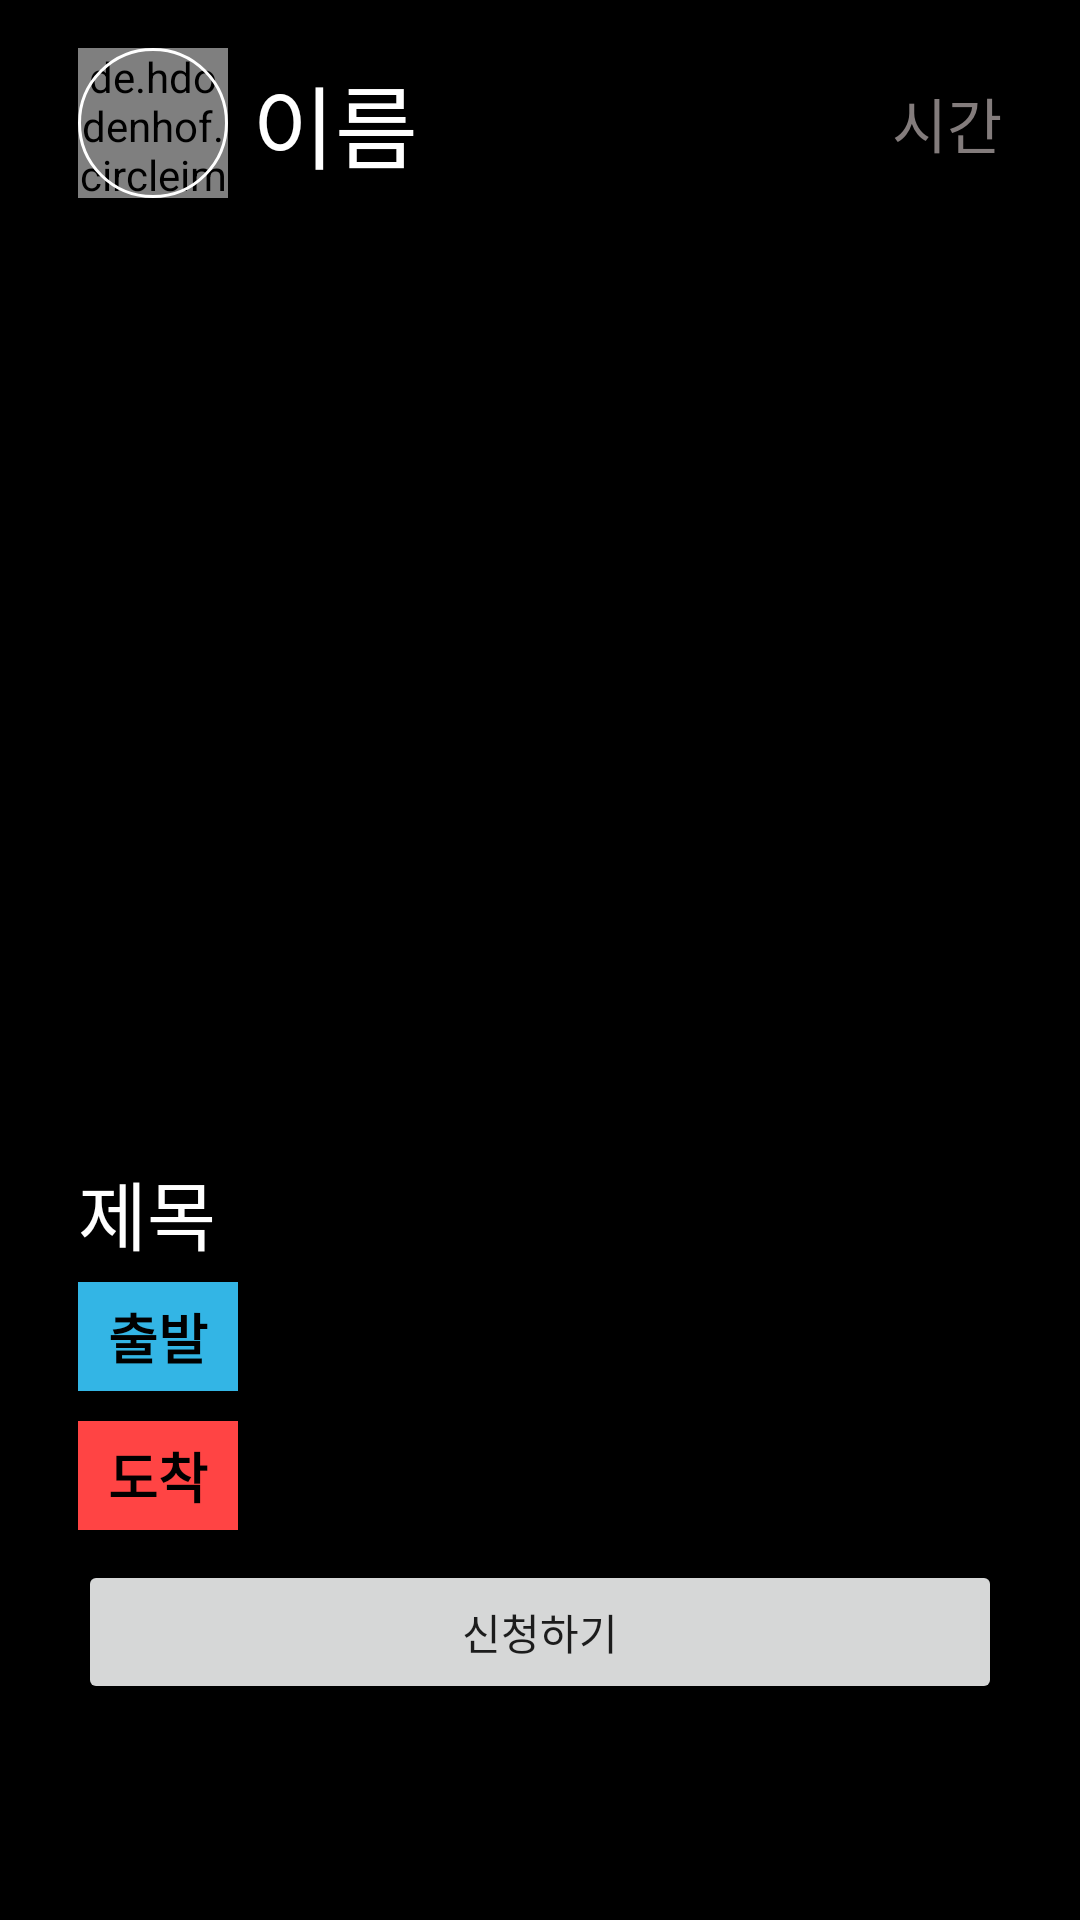

Layout XML and referenced resources for this Android screen:
<!-- AndroidManifest.xml: application theme Theme.Joinn -->
<!-- res/layout/fragment_detail.xml -->
<?xml version="1.0" encoding="utf-8"?>
<LinearLayout xmlns:android="http://schemas.android.com/apk/res/android"
    xmlns:app="http://schemas.android.com/apk/res-auto"
    android:layout_width="match_parent"
    android:layout_height="match_parent"
    xmlns:tools="http://schemas.android.com/tools"
    android:background="@color/black"
    android:orientation="vertical"
    android:padding="16dp"
    tools:context=".communityfragment.DetailFragment">

    
    <LinearLayout
        android:layout_width="match_parent"
        android:layout_height="wrap_content"
        android:orientation="horizontal"
        android:gravity="center_vertical">

        <de.hdodenhof.circleimageview.CircleImageView
            android:id="@+id/detailProfileImageView"
            android:layout_width="50dp"
            android:layout_height="50dp"
            android:background="@android:color/transparent"
            android:layout_marginLeft="10dp"
            android:foreground="@drawable/circle"
            android:scaleType="centerCrop"
            android:src="@drawable/user"

            app:civ_border_overlay="true" />

        <TextView
            android:id="@+id/nickname"
            android:layout_width="wrap_content"
            android:layout_height="wrap_content"
            android:layout_marginStart="8dp"
            android:layout_weight="1"
            android:textColor="@color/white"
            android:text="이름"
            android:textSize="30sp" />

        <TextView
            android:id="@+id/time"
            android:layout_width="wrap_content"
            android:layout_height="wrap_content"
            android:text="시간"
            android:textColor="#837C7C"
            android:layout_marginRight="10dp"
            android:textSize="20sp" />

    </LinearLayout>

    <LinearLayout
        android:id="@+id/tmap"
        android:padding="10dp"
        android:layout_marginTop="10dp"
        android:layout_width="match_parent"
        android:layout_height="300dp"
        android:orientation="vertical" />

    <LinearLayout
        android:layout_width="match_parent"
        android:layout_height="wrap_content"
        android:layout_weight="0"
        android:layout_marginTop="10dp"
        android:orientation="vertical">

        <TextView
            android:id="@+id/title_tv"
            android:layout_width="wrap_content"
            android:layout_height="wrap_content"
            android:layout_marginLeft="10dp"
            android:text="제목"
            android:textColor="@color/white"
            android:textSize="25sp" />

        <LinearLayout
            android:layout_width="wrap_content"
            android:layout_height="wrap_content"
            android:layout_marginLeft="10dp"
            android:layout_marginTop="5dp">

            <TextView
                android:layout_width="wrap_content"
                android:layout_height="wrap_content"
                android:background="@android:color/holo_blue_light"
                android:fontFamily="@font/fontbold"
                android:paddingLeft="10dp"
                android:paddingTop="5dp"
                android:paddingRight="10dp"
                android:paddingBottom="5dp"
                android:text="출발"
                android:textColor="@color/black"
                android:textSize="18sp"
                android:textStyle="bold" />

            <TextView
                android:id="@+id/start"
                android:layout_width="wrap_content"
                android:layout_height="wrap_content"
                android:layout_gravity="center"
                android:layout_marginLeft="5dp"
                android:textColor="#D6D2D2"
                android:textSize="15sp"
                android:textStyle="bold" />


        </LinearLayout>

        <LinearLayout
            android:layout_width="wrap_content"
            android:layout_height="wrap_content"
            android:layout_marginLeft="10dp"
            android:layout_marginTop="10dp">

            <TextView
                android:layout_width="wrap_content"
                android:layout_height="wrap_content"
                android:background="@android:color/holo_red_light"
                android:fontFamily="@font/fontbold"
                android:paddingLeft="10dp"
                android:paddingTop="5dp"
                android:paddingRight="10dp"
                android:paddingBottom="5dp"
                android:text="도착"
                android:textColor="@color/black"
                android:textSize="18sp"
                android:textStyle="bold" />

            <TextView
                android:id="@+id/arrive"
                android:layout_width="wrap_content"
                android:layout_height="wrap_content"
                android:layout_gravity="center"
                android:layout_marginLeft="5dp"
                android:textColor="#D6D2D2"
                android:textSize="15sp"
                android:textStyle="bold" />


        </LinearLayout>


    </LinearLayout>

    <Button
        android:id="@+id/SummitBtn"
        android:layout_marginTop="10dp"
        android:layout_marginLeft="10dp"
        android:layout_marginRight="10dp"
        android:layout_width="match_parent"
        android:layout_height="wrap_content"
        android:text="신청하기" />



</LinearLayout>


    




















































































































<!-- resources referenced by this layout -->
<resources>
  <!-- drawable circle (drawable) -->
  <?xml version="1.0" encoding="utf-8"?>
  <shape xmlns:android="http://schemas.android.com/apk/res/android"
      android:shape="oval">
      <solid android:color="#00FFFFFF" />
      <stroke
          android:width="1dp"
          android:color="#FFFFFF" />
  </shape>
  <style name="Theme.Joinn" parent="Theme.MaterialComponents.DayNight.NoActionBar">
          
          <item name="colorPrimary">@color/purple_500</item>
          <item name="colorPrimaryVariant">@color/purple_700</item>
          <item name="colorOnPrimary">@color/white</item>
          
          <item name="colorSecondary">@color/teal_200</item>
          <item name="colorSecondaryVariant">@color/teal_700</item>
          <item name="colorOnSecondary">@color/black</item>
          
          <item name="android:statusBarColor">?attr/colorPrimaryVariant</item>
          
      </style>
  <!-- not gathered from this repository: default colours our renderer supplied (Android Studio template values) -->
  <color name="purple_500">#FF6200EE</color>
  <color name="purple_700">#FF3700B3</color>
  <color name="teal_200">#FF03DAC5</color>
  <color name="teal_700">#FF018786</color>
  <color name="black">#FF000000</color>
  <color name="white">#FFFFFFFF</color>
</resources>
